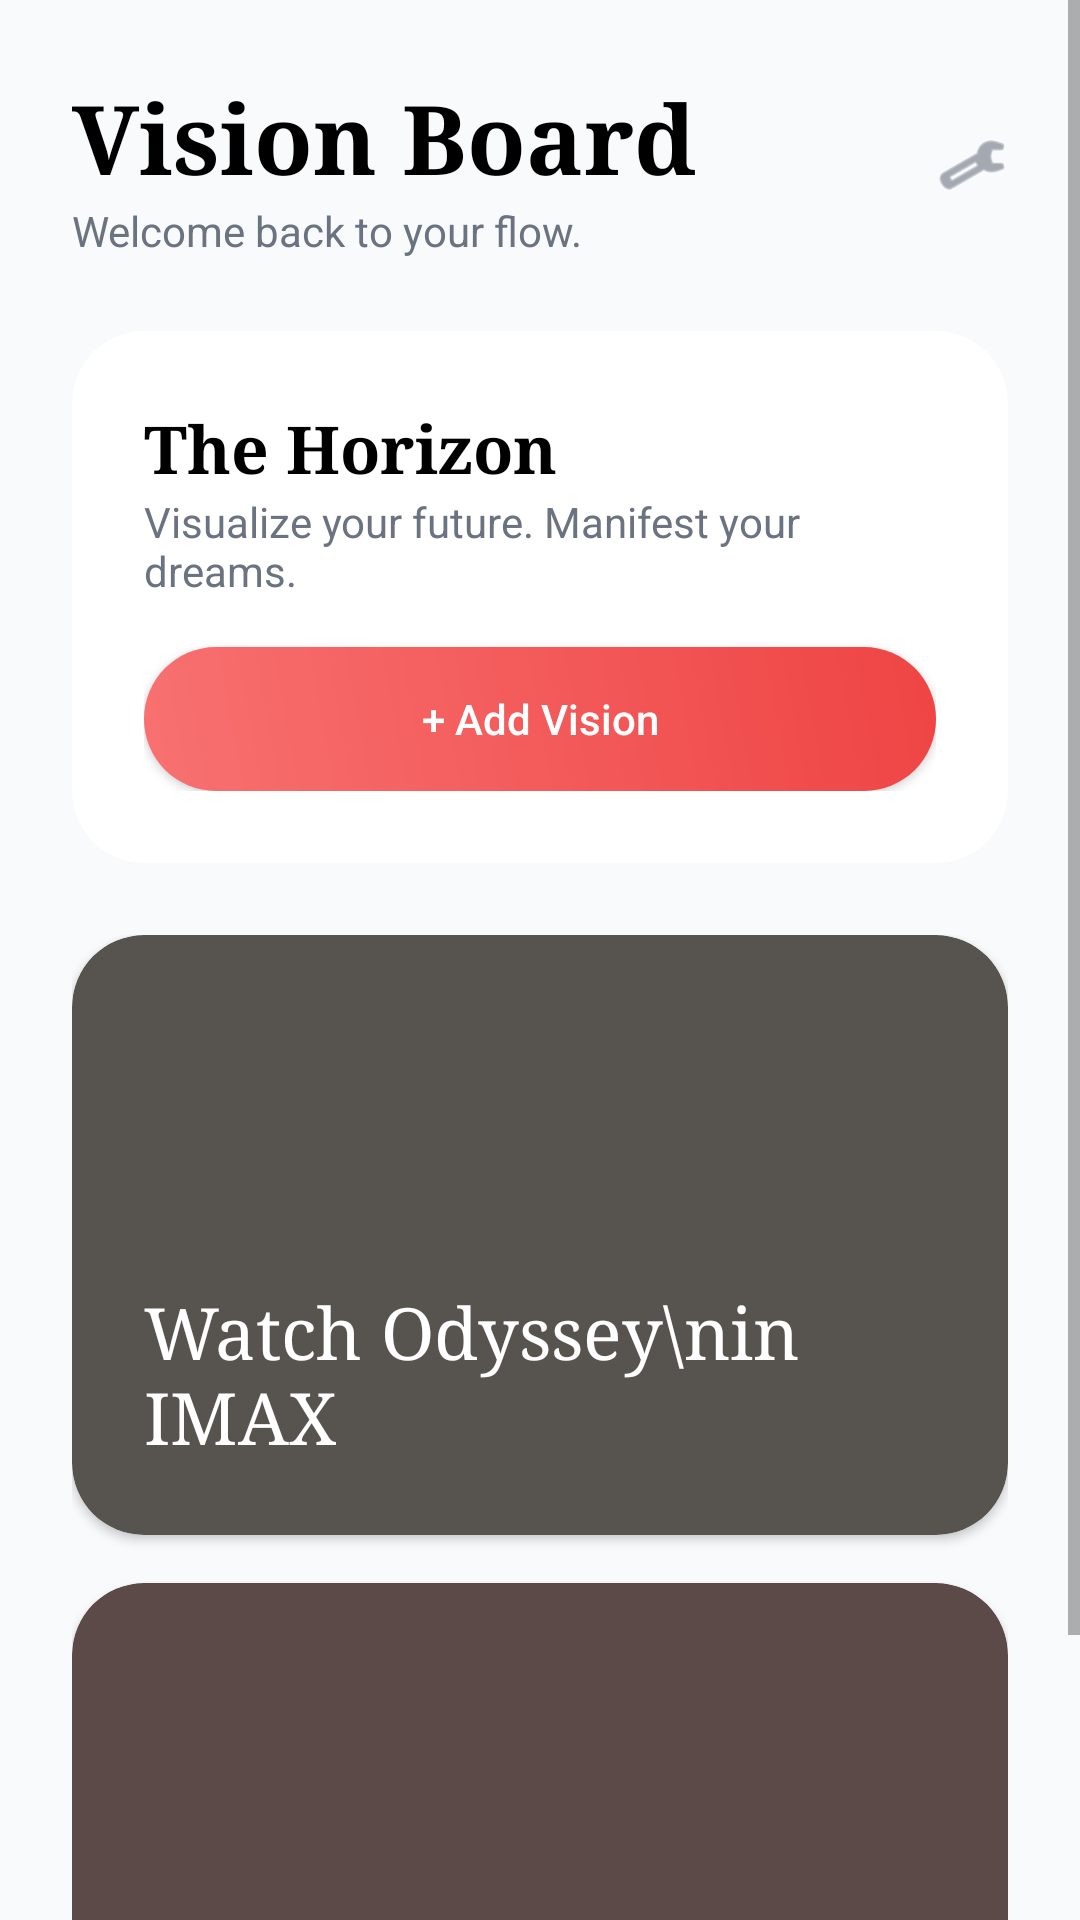

Layout XML and referenced resources for this Android screen:
<!-- AndroidManifest.xml: application theme Theme.Continuity -->
<!-- res/layout/fragment_horizon.xml -->
<?xml version="1.0" encoding="utf-8"?>
<ScrollView xmlns:android="http://schemas.android.com/apk/res/android"
    xmlns:app="http://schemas.android.com/apk/res-auto"
    xmlns:tools="http://schemas.android.com/tools"
    android:layout_width="match_parent"
    android:layout_height="match_parent"
    android:background="@color/light_background"
    tools:context=".ui.horizon.HorizonFragment">

    <LinearLayout
        android:layout_width="match_parent"
        android:layout_height="wrap_content"
        android:orientation="vertical"
        android:padding="24dp">

        <LinearLayout
            android:layout_width="match_parent"
            android:layout_height="wrap_content"
            android:orientation="horizontal"
            android:gravity="center_vertical">
            <LinearLayout
                 android:layout_width="0dp"
                 android:layout_height="wrap_content"
                 android:layout_weight="1"
                 android:orientation="vertical">
                <TextView
                    android:layout_width="wrap_content"
                    android:layout_height="wrap_content"
                    android:text="Vision Board"
                    android:fontFamily="serif"
                    android:textSize="32sp"
                    android:textStyle="bold"
                    android:textColor="@color/black"/>
                <TextView
                    android:layout_width="wrap_content"
                    android:layout_height="wrap_content"
                    android:text="Welcome back to your flow."
                    android:textColor="#6B7280"/>
            </LinearLayout>
             <ImageView
                android:layout_width="24dp"
                android:layout_height="24dp"
                android:src="@android:drawable/ic_menu_preferences"
                app:tint="#6B7280"/>
        </LinearLayout>

        <androidx.cardview.widget.CardView
            android:layout_width="match_parent"
            android:layout_height="wrap_content"
            app:cardCornerRadius="24dp"
            app:cardElevation="0dp"
            app:cardBackgroundColor="@color/white"
            android:layout_marginTop="24dp">
            <LinearLayout
                android:layout_width="match_parent"
                android:layout_height="wrap_content"
                android:orientation="vertical"
                android:padding="24dp">
                 <TextView
                    android:layout_width="wrap_content"
                    android:layout_height="wrap_content"
                    android:text="The Horizon"
                    android:fontFamily="serif"
                    android:textSize="22sp"
                    android:textStyle="bold"
                    android:textColor="@color/black"/>
                <TextView
                    android:layout_width="wrap_content"
                    android:layout_height="wrap_content"
                    android:text="Visualize your future. Manifest your dreams."
                    android:textColor="#6B7280"
                    android:layout_marginBottom="16dp"/>
                    
                <Button
                    android:layout_width="match_parent"
                    android:layout_height="wrap_content"
                    android:text="+ Add Vision"
                    android:background="@drawable/bg_button_gradient"
                    android:textColor="@color/white"
                    android:textAllCaps="false"/>
            </LinearLayout>
        </androidx.cardview.widget.CardView>
        
        
        <LinearLayout
            android:layout_width="match_parent"
            android:layout_height="wrap_content"
            android:orientation="vertical"
            android:layout_marginTop="24dp">
            
            <androidx.cardview.widget.CardView
                android:layout_width="match_parent"
                android:layout_height="200dp"
                app:cardCornerRadius="24dp"
                app:cardBackgroundColor="#57534E"
                android:layout_marginBottom="16dp">
                 <TextView
                    android:layout_width="wrap_content"
                    android:layout_height="wrap_content"
                    android:text="Watch Odyssey\nin IMAX"
                    android:fontFamily="serif"
                    android:textSize="24sp"
                    android:textColor="@color/white"
                    android:layout_gravity="bottom|start"
                    android:layout_margin="24dp"/>
            </androidx.cardview.widget.CardView>
            
             <androidx.cardview.widget.CardView
                android:layout_width="match_parent"
                android:layout_height="200dp"
                app:cardCornerRadius="24dp"
                app:cardBackgroundColor="#5B4A48">
                 <TextView
                    android:layout_width="wrap_content"
                    android:layout_height="wrap_content"
                    android:text="Visit Japan"
                    android:fontFamily="serif"
                    android:textSize="24sp"
                    android:textColor="@color/white"
                    android:layout_gravity="bottom|start"
                    android:layout_margin="24dp"/>
            </androidx.cardview.widget.CardView>
            
        </LinearLayout>

    </LinearLayout>
</ScrollView>
<!-- resources referenced by this layout -->
<resources>
  <color name="black">#FF000000</color>
  <color name="light_background">#F8FAFC</color>
  <color name="white">#FFFFFFFF</color>
  <!-- drawable bg_button_gradient (drawable) -->
  <?xml version="1.0" encoding="utf-8"?>
  <shape xmlns:android="http://schemas.android.com/apk/res/android">
      <gradient
          android:startColor="#F87171"
          android:endColor="#EF4444"
          android:angle="45" />
      <corners android:radius="50dp" />
  </shape>
  <style name="Theme.Continuity" parent="Theme.MaterialComponents.DayNight.NoActionBar">
          
          <item name="colorPrimary">@color/purple_500</item>
          <item name="colorPrimaryVariant">@color/purple_700</item>
          <item name="colorOnPrimary">@color/white</item>
          
          <item name="colorSecondary">@color/teal_200</item>
          <item name="colorSecondaryVariant">@color/teal_700</item>
          <item name="colorOnSecondary">@color/black</item>
          
          <item name="android:statusBarColor">?attr/colorPrimaryVariant</item>
          
      </style>
  <color name="purple_500">#FF6200EE</color>
  <color name="purple_700">#FF3700B3</color>
  <color name="teal_200">#FF03DAC5</color>
  <color name="teal_700">#FF018786</color>
</resources>
